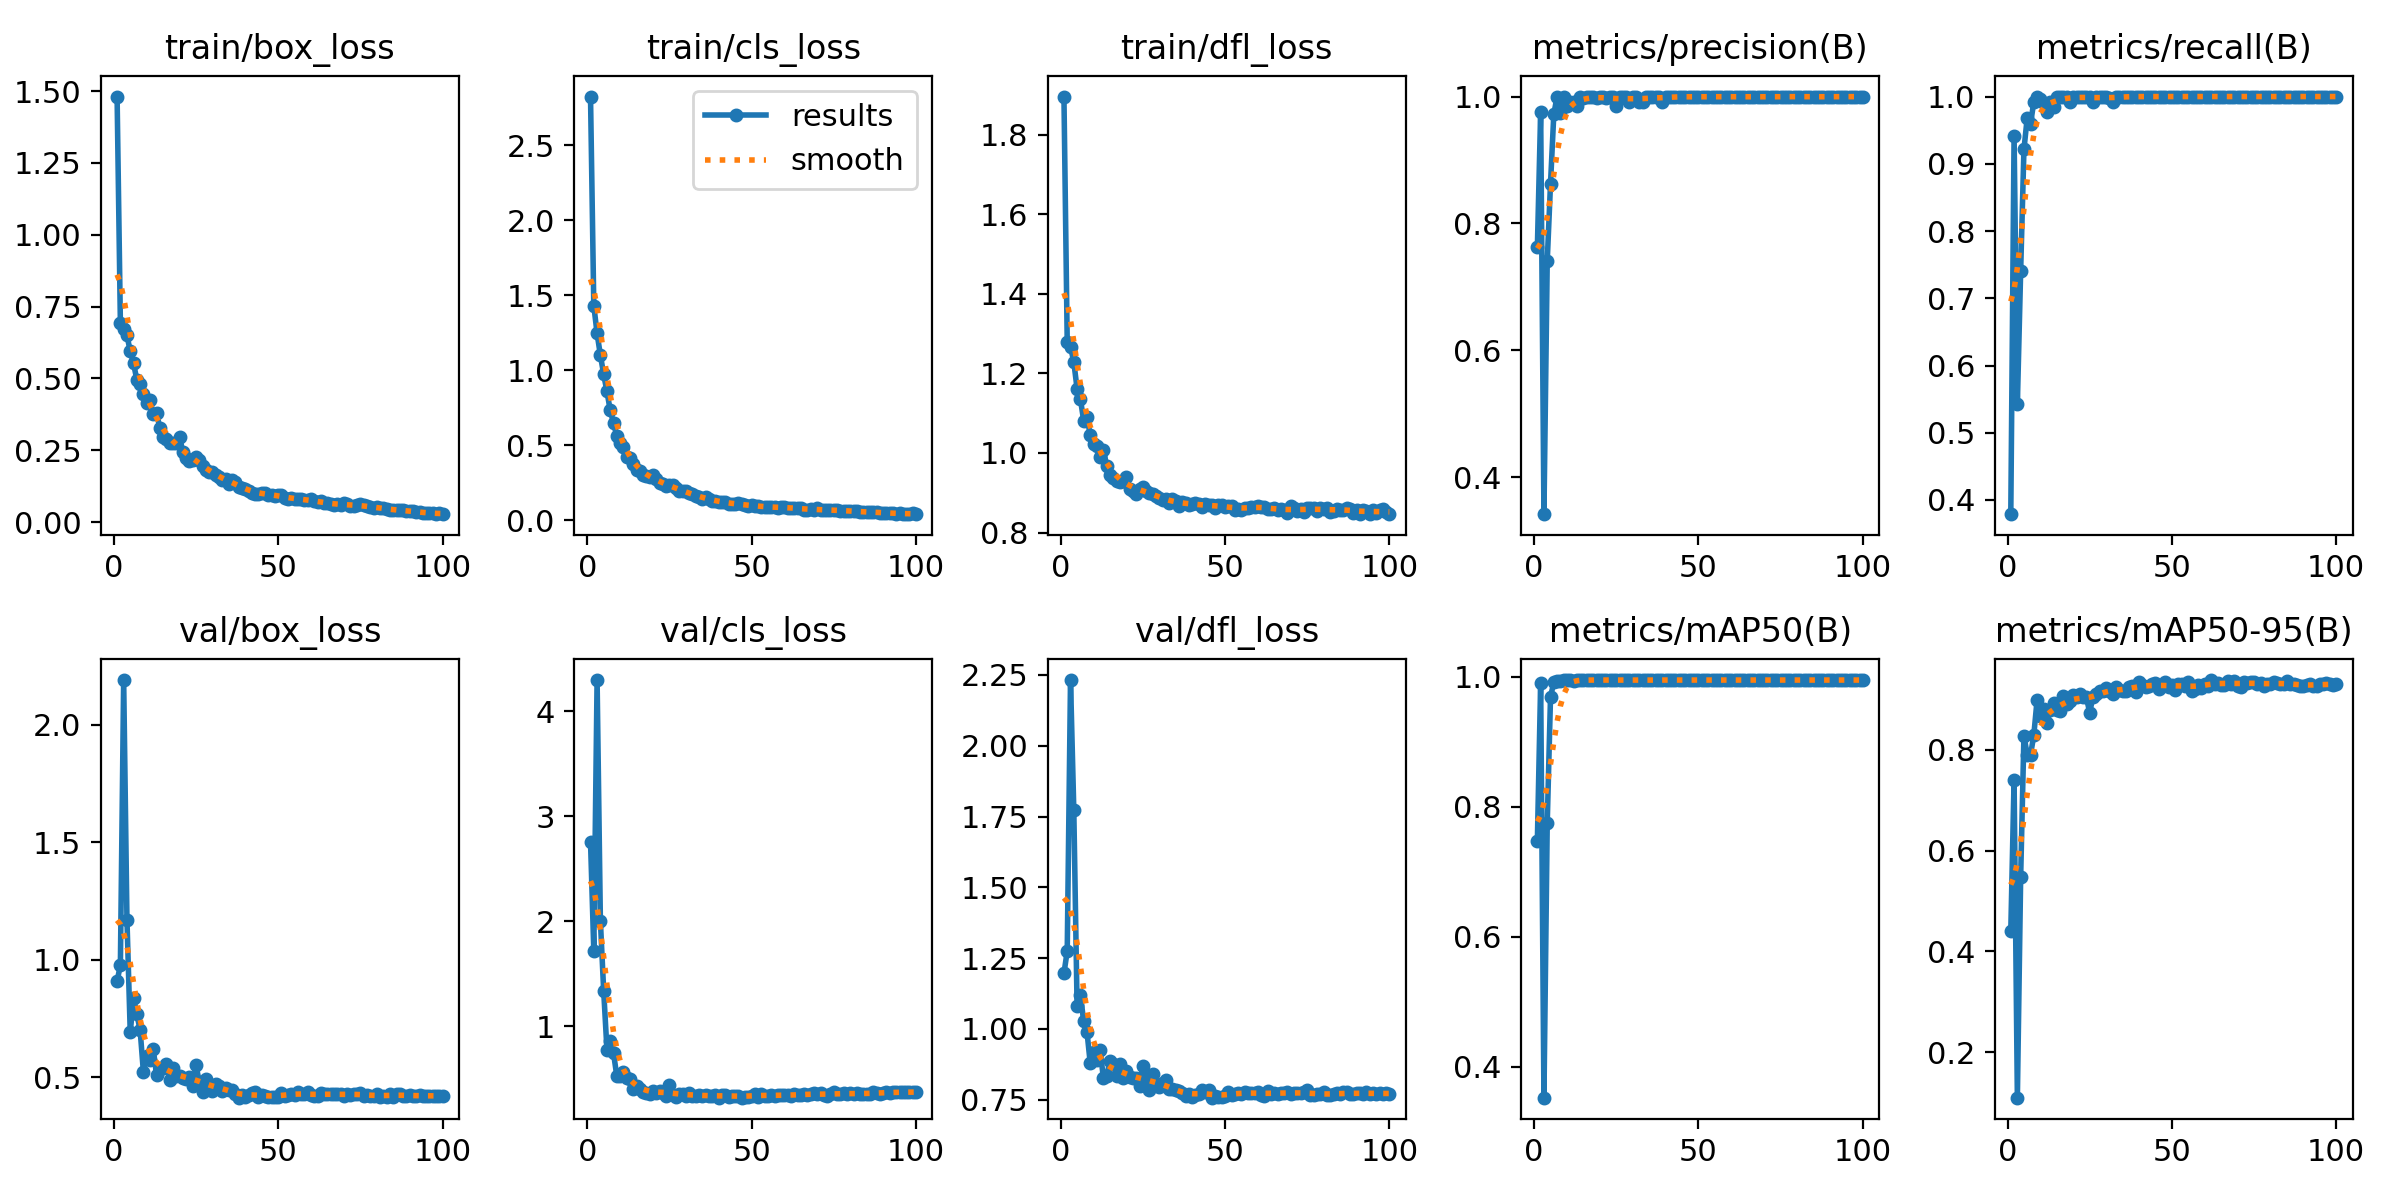

The file beside this chart, header and first rows:
epoch, time, train/box_loss, train/cls_loss, train/dfl_loss, metrics/precision(B), metrics/recall(B), metrics/mAP50(B), metrics/mAP50-95(B), val/box_loss, val/cls_loss, val/dfl_loss, lr/pg0, lr/pg1, lr/pg2
1, 6.352, 1.481, 2.825, 1.896, 0.7624, 0.3789, 0.7479, 0.4405, 0.9091, 2.758, 1.196, 0.00062, 0.00062, 0.00062
2, 11.64, 0.6935, 1.431, 1.278, 0.9755, 0.9415, 0.9898, 0.7406, 0.9775, 1.719, 1.275, 0.001248, 0.001248, 0.001248
3, 16.82, 0.6701, 1.246, 1.267, 0.3419, 0.5433, 0.3525, 0.1094, 2.191, 4.299, 2.232, 0.001862, 0.001862, 0.001862
4, 21.95, 0.6499, 1.1, 1.229, 0.7404, 0.7402, 0.7747, 0.5467, 1.172, 2.006, 1.772, 0.001941, 0.001941, 0.001941
5, 27.31, 0.5941, 0.9734, 1.161, 0.8628, 0.9213, 0.9691, 0.8282, 0.6915, 1.339, 1.08, 0.001921, 0.001921, 0.001921
6, 32.78, 0.5525, 0.8588, 1.136, 0.972, 0.9685, 0.9915, 0.7903, 0.8394, 0.7758, 1.122, 0.001901, 0.001901, 0.001901
7, 38.23, 0.4951, 0.7325, 1.082, 1, 0.9592, 0.9942, 0.7899, 0.7686, 0.8586, 1.027, 0.001881, 0.001881, 0.001881
8, 43.79, 0.4802, 0.6491, 1.09, 0.9736, 0.9921, 0.9934, 0.8294, 0.7029, 0.7419, 0.991, 0.001861, 0.001861, 0.001861
9, 49.4, 0.4438, 0.5614, 1.045, 0.9998, 1, 0.995, 0.8994, 0.5235, 0.5243, 0.879, 0.001842, 0.001842, 0.001842
10, 55.32, 0.4141, 0.5144, 1.023, 0.9845, 0.9969, 0.9947, 0.8681, 0.592, 0.5241, 0.919, 0.001822, 0.001822, 0.001822
11, 61.73, 0.4238, 0.4864, 1.018, 0.9921, 0.9901, 0.9948, 0.8805, 0.5751, 0.5632, 0.8906, 0.001802, 0.001802, 0.001802
12, 68.16, 0.3771, 0.4231, 0.9891, 0.9909, 0.9764, 0.9942, 0.8537, 0.6211, 0.5089, 0.9273, 0.001782, 0.001782, 0.001782
13, 74.53, 0.3798, 0.413, 1.007, 0.9854, 0.9921, 0.9948, 0.8796, 0.5097, 0.5003, 0.8263, 0.001762, 0.001762, 0.001762
14, 81, 0.3277, 0.3739, 0.9681, 0.9986, 0.9842, 0.9948, 0.8928, 0.5356, 0.3965, 0.8334, 0.001743, 0.001743, 0.001743
15, 87.28, 0.2952, 0.3351, 0.9449, 0.9981, 1, 0.995, 0.879, 0.5416, 0.4338, 0.8883, 0.001723, 0.001723, 0.001723
16, 93.67, 0.2906, 0.3253, 0.9372, 0.9986, 1, 0.995, 0.8776, 0.558, 0.4052, 0.8778, 0.001703, 0.001703, 0.001703
17, 100.1, 0.2741, 0.3004, 0.9285, 1, 0.9995, 0.995, 0.9064, 0.487, 0.368, 0.8328, 0.001683, 0.001683, 0.001683
18, 106.7, 0.2744, 0.2924, 0.928, 0.9997, 1, 0.995, 0.8918, 0.5389, 0.3638, 0.8764, 0.001663, 0.001663, 0.001663
19, 113.3, 0.2762, 0.2892, 0.9294, 0.9981, 0.9921, 0.995, 0.8964, 0.5047, 0.3565, 0.8258, 0.001644, 0.001644, 0.001644
20, 119.9, 0.2963, 0.2989, 0.9393, 0.9991, 1, 0.995, 0.9093, 0.5069, 0.379, 0.8527, 0.001624, 0.001624, 0.001624
21, 126.6, 0.2428, 0.2741, 0.9099, 0.9991, 1, 0.995, 0.9055, 0.4977, 0.3643, 0.8307, 0.001604, 0.001604, 0.001604
22, 133.2, 0.224, 0.2475, 0.905, 0.9982, 1, 0.995, 0.9118, 0.4934, 0.3836, 0.8265, 0.001584, 0.001584, 0.001584
23, 140.1, 0.2118, 0.2415, 0.8962, 0.9994, 1, 0.995, 0.906, 0.5008, 0.3614, 0.8268, 0.001564, 0.001564, 0.001564
24, 147, 0.2154, 0.2301, 0.9086, 0.9988, 1, 0.995, 0.9047, 0.4642, 0.3385, 0.7992, 0.001545, 0.001545, 0.001545
25, 154.3, 0.2264, 0.2346, 0.915, 0.9845, 0.9986, 0.9948, 0.874, 0.5521, 0.443, 0.8676, 0.001525, 0.001525, 0.001525
26, 161.6, 0.2169, 0.2349, 0.9049, 0.9997, 0.9921, 0.995, 0.9061, 0.4804, 0.3438, 0.8215, 0.001505, 0.001505, 0.001505
27, 170.8, 0.1953, 0.2128, 0.9001, 1, 0.9994, 0.995, 0.9104, 0.4387, 0.3244, 0.7861, 0.001485, 0.001485, 0.001485
28, 179.5, 0.1802, 0.1969, 0.8967, 0.9996, 1, 0.995, 0.9177, 0.4931, 0.3499, 0.8418, 0.001465, 0.001465, 0.001465
29, 186.6, 0.1732, 0.1941, 0.8915, 0.9915, 1, 0.995, 0.9165, 0.4599, 0.3569, 0.8036, 0.001446, 0.001446, 0.001446
30, 194.4, 0.1743, 0.1935, 0.8877, 0.9999, 1, 0.995, 0.9237, 0.4438, 0.3381, 0.7947, 0.001426, 0.001426, 0.001426
31, 201.4, 0.1635, 0.182, 0.8815, 1, 0.9984, 0.995, 0.9174, 0.4732, 0.3619, 0.8092, 0.001406, 0.001406, 0.001406
32, 210.6, 0.1562, 0.1742, 0.8851, 0.9912, 0.9921, 0.9949, 0.9115, 0.464, 0.3344, 0.8194, 0.001386, 0.001386, 0.001386
33, 219.6, 0.1474, 0.1606, 0.874, 0.9917, 1, 0.9946, 0.9258, 0.441, 0.3383, 0.7878, 0.001366, 0.001366, 0.001366
34, 231.3, 0.1491, 0.1573, 0.8837, 0.9995, 1, 0.995, 0.9186, 0.4553, 0.3427, 0.7865, 0.001347, 0.001347, 0.001347
35, 242.7, 0.1337, 0.1438, 0.8785, 0.9992, 1, 0.995, 0.9167, 0.4464, 0.3368, 0.7847, 0.001327, 0.001327, 0.001327
36, 252.8, 0.1457, 0.1546, 0.8665, 0.9987, 1, 0.995, 0.9168, 0.4466, 0.3481, 0.7819, 0.001307, 0.001307, 0.001307
37, 261.8, 0.1393, 0.142, 0.8772, 0.9995, 1, 0.995, 0.9241, 0.4275, 0.3321, 0.7728, 0.001287, 0.001287, 0.001287
38, 269.9, 0.122, 0.1315, 0.8741, 0.9995, 1, 0.995, 0.9264, 0.4137, 0.3307, 0.7625, 0.001267, 0.001267, 0.001267
39, 279.1, 0.1191, 0.1273, 0.8689, 0.9912, 1, 0.995, 0.9157, 0.4235, 0.3416, 0.7703, 0.001248, 0.001248, 0.001248
40, 291.4, 0.1135, 0.1229, 0.8724, 0.9997, 1, 0.995, 0.935, 0.4175, 0.3182, 0.7615, 0.001228, 0.001228, 0.001228
41, 303, 0.1092, 0.1233, 0.8738, 0.9999, 1, 0.995, 0.9289, 0.426, 0.3425, 0.7677, 0.001208, 0.001208, 0.001208
42, 315.3, 0.1019, 0.1204, 0.8706, 1, 0.9999, 0.995, 0.9244, 0.4321, 0.3467, 0.7701, 0.001188, 0.001188, 0.001188
43, 324.8, 0.09708, 0.1108, 0.8642, 1, 0.9997, 0.995, 0.9266, 0.4389, 0.3283, 0.7839, 0.001168, 0.001168, 0.001168
44, 334.7, 0.09923, 0.1101, 0.8715, 0.9997, 1, 0.995, 0.9312, 0.4158, 0.3382, 0.7762, 0.001149, 0.001149, 0.001149
45, 343.1, 0.09949, 0.1096, 0.869, 0.9999, 1, 0.995, 0.9327, 0.4256, 0.3317, 0.7842, 0.001129, 0.001129, 0.001129
46, 351.2, 0.1026, 0.1122, 0.8696, 0.9992, 1, 0.995, 0.921, 0.4206, 0.3386, 0.7574, 0.001109, 0.001109, 0.001109
47, 363.1, 0.09534, 0.1055, 0.8609, 0.9996, 1, 0.995, 0.9292, 0.4163, 0.3193, 0.7622, 0.001089, 0.001089, 0.001089
48, 371.1, 0.09264, 0.09973, 0.8695, 0.9996, 1, 0.995, 0.9354, 0.4182, 0.3284, 0.7607, 0.001069, 0.001069, 0.001069
49, 381.6, 0.08934, 0.09693, 0.8685, 0.9997, 1, 0.995, 0.9241, 0.4149, 0.3244, 0.76, 0.00105, 0.00105, 0.00105
50, 391.2, 0.09472, 0.1012, 0.8633, 0.9996, 1, 0.995, 0.9289, 0.4171, 0.3379, 0.7648, 0.00103, 0.00103, 0.00103
51, 403.5, 0.09422, 0.09844, 0.8666, 0.9996, 1, 0.995, 0.9182, 0.4339, 0.351, 0.7782, 0.00101, 0.00101, 0.00101
52, 415.4, 0.08522, 0.09328, 0.866, 0.9997, 1, 0.995, 0.9305, 0.4188, 0.3271, 0.7673, 0.0009902, 0.0009902, 0.0009902
53, 426.1, 0.08079, 0.09025, 0.8563, 0.9996, 1, 0.995, 0.9304, 0.4266, 0.3554, 0.7714, 0.0009704, 0.0009704, 0.0009704
54, 439.2, 0.08308, 0.09142, 0.8591, 0.9997, 1, 0.995, 0.9277, 0.4297, 0.3373, 0.7756, 0.0009506, 0.0009506, 0.0009506
55, 450.4, 0.07933, 0.08662, 0.8567, 0.9997, 1, 0.995, 0.9347, 0.4267, 0.3376, 0.7688, 0.0009308, 0.0009308, 0.0009308
56, 462.5, 0.08003, 0.08803, 0.8624, 1, 1, 0.995, 0.917, 0.4379, 0.3407, 0.7782, 0.000911, 0.000911, 0.000911
57, 473.9, 0.08098, 0.08701, 0.8613, 0.9997, 1, 0.995, 0.9201, 0.4306, 0.3328, 0.7752, 0.0008912, 0.0008912, 0.0008912
58, 484.4, 0.07568, 0.08521, 0.8651, 0.9996, 1, 0.995, 0.9287, 0.4273, 0.345, 0.7747, 0.0008714, 0.0008714, 0.0008714
59, 497.2, 0.07655, 0.08663, 0.865, 0.9997, 1, 0.995, 0.9231, 0.4366, 0.3437, 0.7742, 0.0008516, 0.0008516, 0.0008516
60, 507.6, 0.07867, 0.08665, 0.8655, 0.9999, 1, 0.995, 0.9317, 0.4243, 0.3424, 0.7777, 0.0008318, 0.0008318, 0.0008318
... 40 more rows
